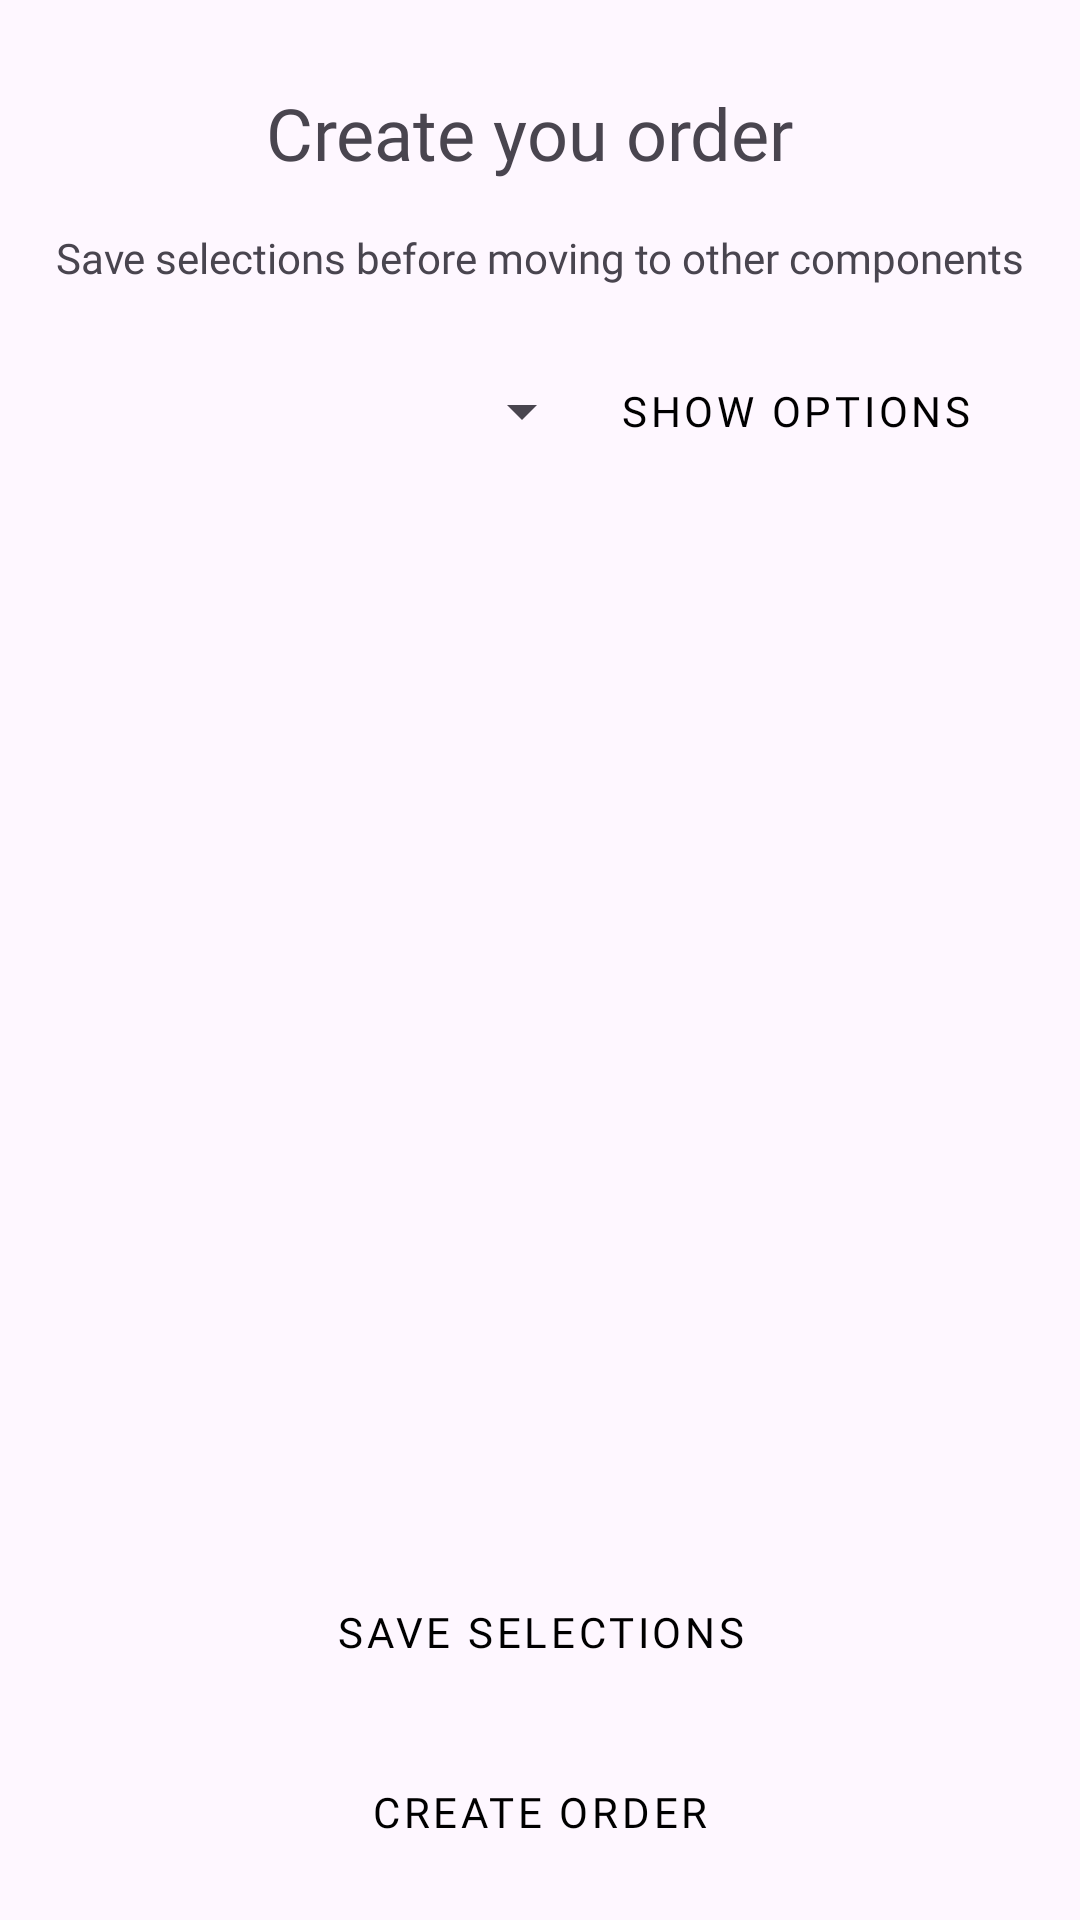

Here is an Android app screen rendered from its layout file. Give the layout XML and the strings, colors and styles it references.
<!-- AndroidManifest.xml: application theme Theme.Groupe39 -->
<!-- res/layout/activity_new_order2.xml -->
<?xml version="1.0" encoding="utf-8"?>
<androidx.constraintlayout.widget.ConstraintLayout xmlns:android="http://schemas.android.com/apk/res/android"
    xmlns:app="http://schemas.android.com/apk/res-auto"
    xmlns:tools="http://schemas.android.com/tools"
    android:id="@+id/main"
    android:layout_width="match_parent"
    android:layout_height="match_parent"
    tools:context="activities.Requester.NewOrder2">


    <TextView
        android:id="@+id/textView8"
        android:layout_width="wrap_content"
        android:layout_height="wrap_content"
        android:layout_marginTop="28dp"
        android:text="Create you order"
        android:textSize="24dp"
        android:fontFamily="@font/raleway_bold"
        app:layout_constraintEnd_toEndOf="parent"
        app:layout_constraintHorizontal_bias="0.482"
        app:layout_constraintStart_toStartOf="parent"
        app:layout_constraintTop_toTopOf="parent" />

    <Spinner
        android:id="@+id/spComponentSelect"
        android:layout_width="200dp"
        android:layout_height="wrap_content"
        android:layout_marginTop="28dp"
        app:layout_constraintEnd_toStartOf="@+id/btnShowOptions"
        app:layout_constraintHorizontal_bias="0.48"
        app:layout_constraintStart_toStartOf="parent"
        app:layout_constraintTop_toTopOf="@+id/guideline9" />

    <Button
        android:id="@+id/btnShowOptions"
        android:layout_width="wrap_content"
        android:layout_height="wrap_content"
        android:layout_marginTop="16dp"
        android:layout_marginEnd="24dp"
        android:text="Show Options"
        style="@style/CustomMaterialButton"
        app:layout_constraintEnd_toEndOf="parent"
        app:layout_constraintTop_toTopOf="@+id/guideline9" />

    <RelativeLayout
        android:id="@+id/checkboxLayout"
        android:layout_width="match_parent"
        android:layout_height="wrap_content"
        android:layout_below="@id/spComponentSelect"
        app:layout_constraintTop_toBottomOf="@id/spComponentSelect"
        app:layout_constraintBottom_toTopOf="@id/btnSaveSelections"
        app:layout_constraintRight_toRightOf="parent"
        app:layout_constraintLeft_toLeftOf="parent"
        android:layout_marginTop="16dp">

    </RelativeLayout>

<Button
        android:id="@+id/btnSaveSelections"
        android:layout_width="wrap_content"
        android:layout_height="wrap_content"
        android:text="Save Selections"
    style="@style/CustomMaterialButton"
        app:layout_constraintEnd_toEndOf="parent"
        app:layout_constraintStart_toStartOf="parent"
        app:layout_constraintTop_toTopOf="@+id/guideline10" />

    <Button
        android:id="@+id/btnCreateOrder1"
        android:layout_width="wrap_content"
        android:layout_height="wrap_content"
        android:layout_marginTop="12dp"
        android:text="Create Order"
        style="@style/CustomMaterialButton"
        app:layout_constraintEnd_toEndOf="@+id/btnSaveSelections"
        app:layout_constraintStart_toStartOf="@+id/btnSaveSelections"
        app:layout_constraintTop_toBottomOf="@+id/btnSaveSelections" />

    <Button
        android:id="@+id/btnCancel6"
        android:layout_width="wrap_content"
        android:layout_height="wrap_content"
        android:text="Cancel"
        style="@style/CustomMaterialButton"
        app:layout_constraintBottom_toBottomOf="parent"
        app:layout_constraintEnd_toEndOf="@+id/btnCreateOrder1"
        app:layout_constraintHorizontal_bias="0.486"
        app:layout_constraintStart_toStartOf="@+id/btnCreateOrder1"
        app:layout_constraintTop_toBottomOf="@+id/btnCreateOrder1"
        app:layout_constraintVertical_bias="0.162" />

    <TextView
        android:id="@+id/textView9"
        android:layout_width="wrap_content"
        android:layout_height="wrap_content"
        android:layout_marginTop="16dp"
        android:fontFamily="@font/raleway_bold"
        android:text="Save selections before moving to other components"
        app:layout_constraintBottom_toTopOf="@+id/guideline9"
        app:layout_constraintEnd_toEndOf="parent"
        app:layout_constraintStart_toStartOf="parent"
        app:layout_constraintTop_toBottomOf="@+id/textView8"
        app:layout_constraintVertical_bias="0.0" />

    <androidx.constraintlayout.widget.Guideline
        android:id="@+id/guideline9"
        android:layout_width="wrap_content"
        android:layout_height="wrap_content"
        android:orientation="horizontal"
        app:layout_constraintGuide_begin="97dp" />

    <androidx.constraintlayout.widget.Guideline
        android:id="@+id/guideline10"
        android:layout_width="wrap_content"
        android:layout_height="wrap_content"
        android:orientation="horizontal"
        app:layout_constraintGuide_begin="520dp" />


</androidx.constraintlayout.widget.ConstraintLayout>
<!-- resources referenced by this layout -->
<resources>
  <style name="CustomMaterialButton" parent="Widget.MaterialComponents.Button">
          
          <item name="backgroundTint">@color/white</item>
          
          <item name="fontFamily">@font/raleway_bold</item>
  
  
          
          <item name="android:textColor">@color/black</item>
  
          
          <item name="android:elevation">16dp</item>
  
          
          <item name="android:padding">12dp</item>
  
          
          <item name="android:translationZ">8dp</item>
      </style>
  <style name="Theme.Groupe39" parent="Base.Theme.Groupe39" />
  <color name="white">#FFFFFFFF</color>
  <color name="black">#FF000000</color>
  <style name="Base.Theme.Groupe39" parent="Theme.Material3.DayNight.NoActionBar">
          <item name="buttonStyle">@style/CustomMaterialButton</item>
          
          
      </style>
</resources>
